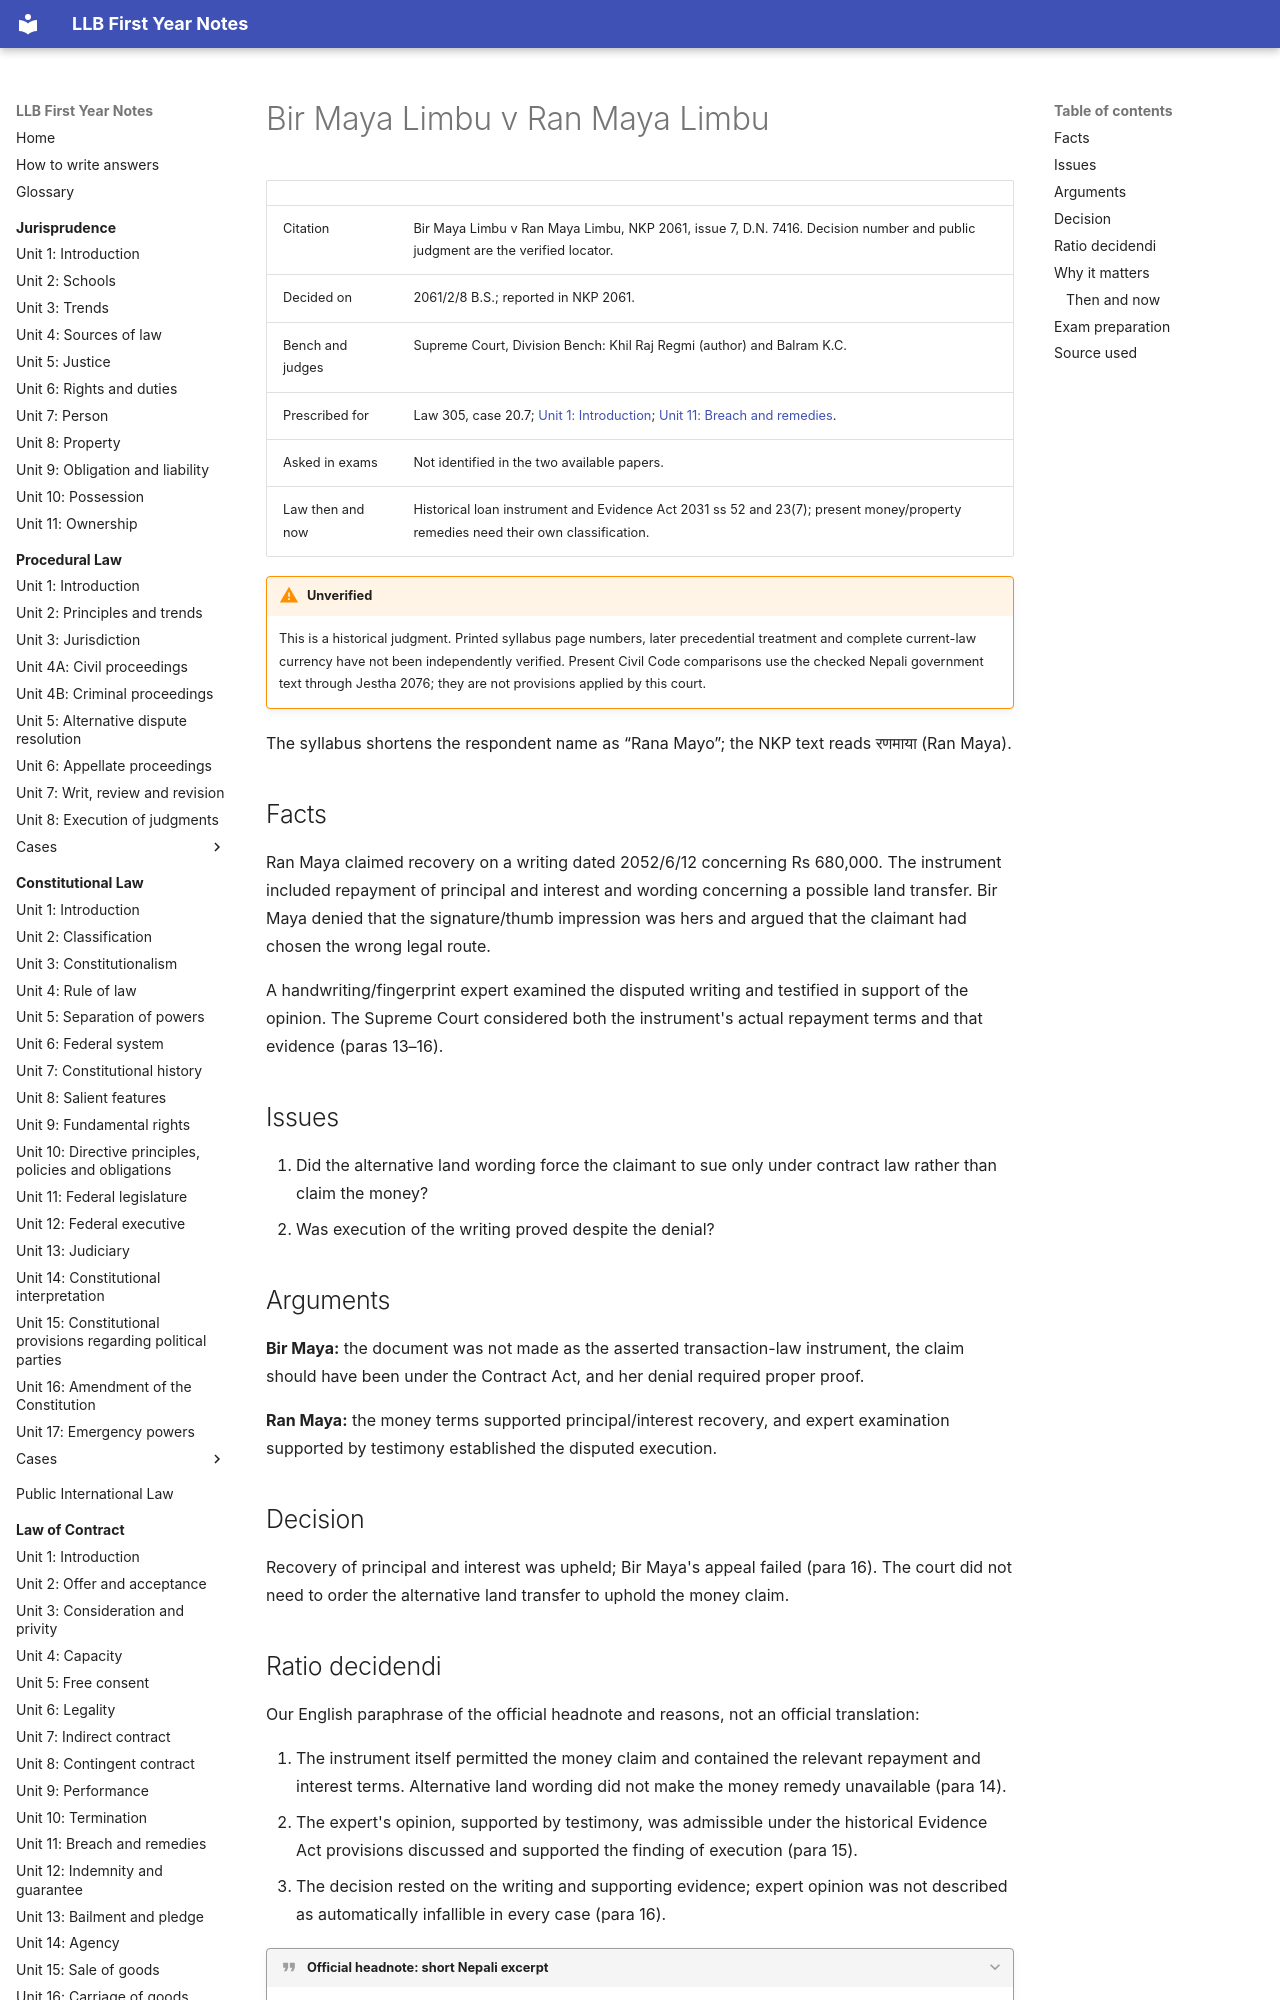

repository: amritghimire/llbnotes · page: law-of-contract/cases/20-7-bir-maya-limbu/index.html · generator: mkdocs

# Bir Maya Limbu v Ran Maya Limbu

| | |
|---|---|
| Citation | Bir Maya Limbu v Ran Maya Limbu, NKP 2061, issue 7, D.N. 7416. Decision number and public judgment are the verified locator. |
| Decided on | 2061/2/8 B.S.; reported in NKP 2061. |
| Bench and judges | Supreme Court, Division Bench: Khil Raj Regmi (author) and Balram K.C. |
| Prescribed for | Law 305, case 20.7; [Unit 1: Introduction](../unit-01-introduction.md); [Unit 11: Breach and remedies](../unit-11-breach-remedies.md). |
| Asked in exams | Not identified in the two available papers. |
| Law then and now | Historical loan instrument and Evidence Act 2031 ss 52 and 23(7); present money/property remedies need their own classification. |

!!! warning "Unverified"
    This is a historical judgment. Printed syllabus page numbers, later precedential treatment and complete current-law currency have not been independently verified. Present Civil Code comparisons use the checked Nepali government text through Jestha 2076; they are not provisions applied by this court.

The syllabus shortens the respondent name as “Rana Mayo”; the NKP text reads रणमाया (Ran Maya).
## Facts

Ran Maya claimed recovery on a writing dated 2052/6/12 concerning Rs 680,000. The instrument included repayment of principal and interest and wording concerning a possible land transfer. Bir Maya denied that the signature/thumb impression was hers and argued that the claimant had chosen the wrong legal route.

A handwriting/fingerprint expert examined the disputed writing and testified in support of the opinion. The Supreme Court considered both the instrument's actual repayment terms and that evidence (paras 13–16).

## Issues

1. Did the alternative land wording force the claimant to sue only under contract law rather than claim the money?
2. Was execution of the writing proved despite the denial?

## Arguments

**Bir Maya:** the document was not made as the asserted transaction-law instrument, the claim should have been under the Contract Act, and her denial required proper proof.

**Ran Maya:** the money terms supported principal/interest recovery, and expert examination supported by testimony established the disputed execution.

## Decision

Recovery of principal and interest was upheld; Bir Maya's appeal failed (para 16). The court did not need to order the alternative land transfer to uphold the money claim.
